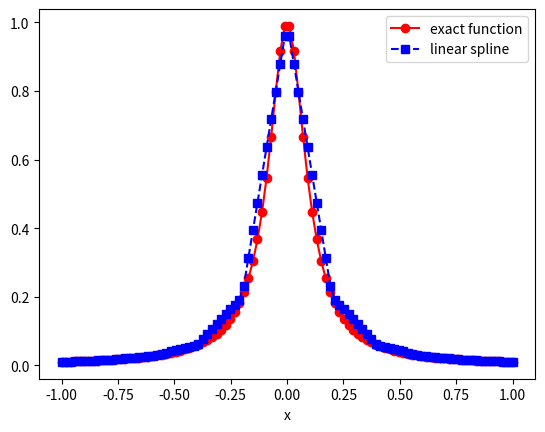
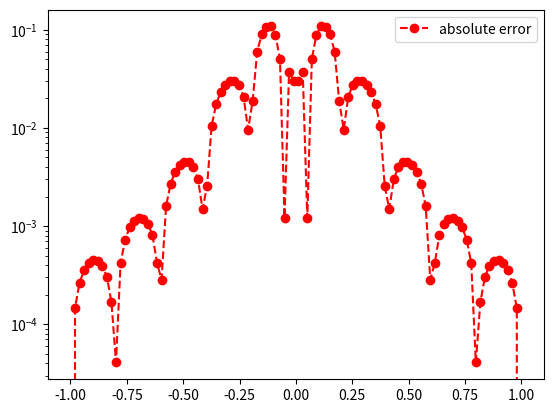

Python code for these plots, in order:
"""
 This script provides you the opprotunity to insert your own line evaluator.
 You will practice some python skills while getting a better understanding of
 how splines work.

 COMPLETED VERSION.  Changes from the template:
   * added the pre-lab line evaluator  eval_line(x0,f0,x1,f1,alpha)
   * f uses np.exp (vectorized) instead of math.exp so f(xeval) works on arrays
   * driver now passes Neval to eval_lin_spline (template call was missing it)
   * xint(jint) -> xint[jint]  (Python indexes arrays with square brackets)
   * fixed the indentation of the a1/fa1/b1/fb1 block
   * filled in the index search (ind, n) and the loop over kk
   * plt.legend -> plt.legend()
"""

#############################################
"""
Copyright (C) 2025  Adrianna M. Gillman

    This program is free software: you can redistribute it and/or modify
    it under the terms of the GNU General Public License as published by
    the Free Software Foundation, either version 3 of the License, or
    (at your option) any later version.

    This program is distributed in the hope that it will be useful,
    but WITHOUT ANY WARRANTY; without even the implied warranty of
    MERCHANTABILITY or FITNESS FOR A PARTICULAR PURPOSE.  See the
    GNU General Public License for more details.

    You should have received a copy of the GNU General Public License
    along with this program.  If not, see <https://www.gnu.org/licenses/>.
"""
#############################################


import matplotlib.pyplot as plt
import numpy as np
import math
from numpy.linalg import inv


def driver():

    f = lambda x: 1/(1+(10*x)**2)
    a = -1
    b = 1

    ''' create points you want to evaluate at'''
    Neval = 100
    xeval =  np.linspace(a,b,Neval)

    ''' number of intervals'''
    Nint = 10

    '''evaluate the linear spline'''
    yeval = eval_lin_spline(xeval,Neval,a,b,f,Nint)

    ''' evaluate f at the evaluation points'''
    fex = f(xeval)

    print('max abs error = ', np.max(np.abs(yeval-fex)))

    plt.figure()
    plt.plot(xeval,fex,'ro-',label='exact function')
    plt.plot(xeval,yeval,'bs--',label='linear spline')
    plt.xlabel('x')
    plt.legend()
    plt.show()

    err = abs(yeval-fex)
    plt.figure()
    plt.semilogy(xeval,err,'ro--',label='absolute error')
    plt.legend()
    plt.show()


def eval_line(x0,f0,x1,f1,alpha):
    '''PRE-LAB: evaluate the line through (x0,f0) and (x1,f1) at alpha.
       Slope m = (f1-f0)/(x1-x0); the line is  f0 + m*(alpha-x0).
       Works for a scalar alpha or a numpy array of points.'''
    m = (f1-f0)/(x1-x0)
    return f0 + m*(alpha-x0)


def  eval_lin_spline(xeval,Neval,a,b,f,Nint):

    '''create the intervals for piecewise approximations'''
    xint = np.linspace(a,b,Nint+1)

    '''create vector to store the evaluation of the linear splines'''
    yeval = np.zeros(Neval)

    for jint in range(Nint):
        '''find indices of xeval in interval (xint(jint),xint(jint+1))'''
        '''let ind denote the indices in the intervals'''
        ind = np.where((xeval >= xint[jint]) & (xeval <= xint[jint+1]))[0]
        '''let n denote the length of ind'''
        n = len(ind)

        '''temporarily store your info for creating a line in the interval of
         interest'''
        a1 = xint[jint]
        fa1 = f(a1)
        b1 = xint[jint+1]
        fb1 = f(b1)

        for kk in range(n):
            '''use your line evaluator to evaluate the lines at each of the points
            in the interval'''
            yeval[ind[kk]] = eval_line(a1,fa1,b1,fb1,xeval[ind[kk]])

    return yeval


if __name__ == '__main__':
      # run the drivers only if this is called from the command line
      driver()
